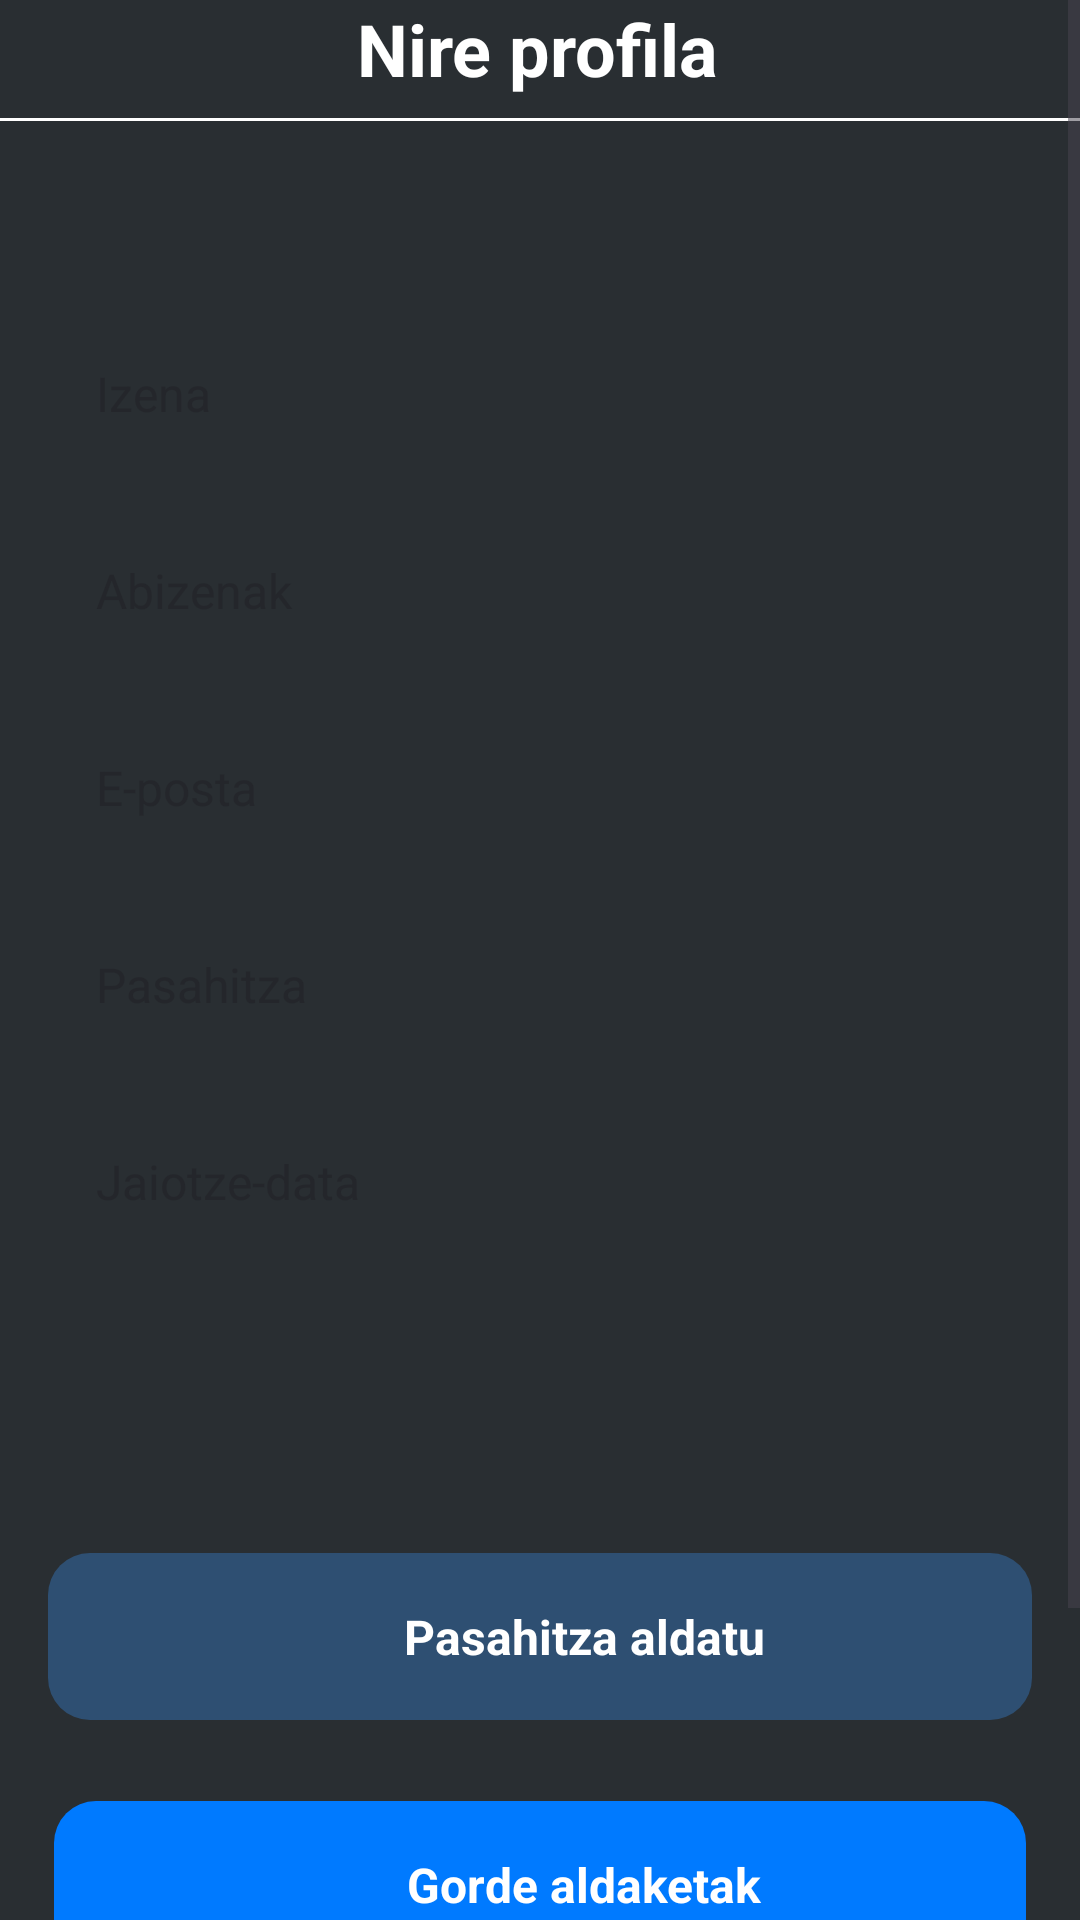

Reconstruct the res/layout file that produces this screen, plus the resources it refers to.
<!-- AndroidManifest.xml: application theme Theme.Talk2Sign -->
<!-- res/layout/activity_profile_view.xml -->
<?xml version="1.0" encoding="utf-8"?>
<LinearLayout xmlns:android="http://schemas.android.com/apk/res/android"
    xmlns:app="http://schemas.android.com/apk/res-auto"
    xmlns:tools="http://schemas.android.com/tools"
    android:layout_width="match_parent"
    android:layout_height="match_parent"
    android:background="#FFFFFF"
    android:orientation="vertical">

    <ScrollView
        android:id="@+id/r5169s34ygg8"
        android:layout_width="match_parent"
        android:layout_height="0dp"
        android:layout_weight="1"
        android:background="#292E32">

        <LinearLayout
            android:layout_width="match_parent"
            android:layout_height="match_parent"
            android:orientation="vertical">

            <LinearLayout
                android:id="@+id/ryzdso0j8wr"
                android:layout_width="wrap_content"
                android:layout_height="wrap_content"
                android:layout_marginStart="17dp"
                android:layout_marginBottom="7dp"
                android:gravity="center_vertical"
                android:orientation="horizontal">

                <ImageView
                    android:id="@+id/riyr2p0ms88l"
                    android:layout_width="24dp"
                    android:layout_height="24dp"
                    android:layout_marginEnd="78dp"
                    android:scaleType="fitXY"
                    android:src="@mipmap/ic_launcher" />

                <TextView
                    android:id="@+id/r6yadc2ps6mg"
                    android:layout_width="wrap_content"
                    android:layout_height="wrap_content"
                    android:text="Nire profila"
                    android:textColor="#FFFFFF"
                    android:textSize="24sp"
                    android:textStyle="bold" />
            </LinearLayout>

            <LinearLayout
                android:id="@+id/rzjo8zsg0epl"
                android:layout_width="match_parent"
                android:layout_height="1dp"
                android:layout_marginBottom="63dp"
                android:background="#FFFFFF"
                android:orientation="vertical"></LinearLayout>

            <LinearLayout
                android:id="@+id/rijdvcpkf3g"
                android:layout_width="match_parent"
                android:layout_height="wrap_content"
                android:layout_marginBottom="96dp"
                android:orientation="vertical"
                android:paddingHorizontal="16dp">

                <EditText
                    android:id="@+id/r5ucqrpnjgzk"
                    android:layout_width="match_parent"
                    android:layout_height="wrap_content"
                    android:layout_marginBottom="10dp"
                    android:background="@drawable/background_txtviews"
                    android:hint="Izena"
                    android:inputType="text"
                    android:paddingVertical="17dp"
                    android:paddingLeft="16dp"
                    android:paddingRight="32dp"
                    android:textColor="#919191"
                    android:textSize="16sp" />

                <EditText
                    android:id="@+id/r632plwcx9j3"
                    android:layout_width="match_parent"
                    android:layout_height="wrap_content"
                    android:layout_marginBottom="10dp"
                    android:background="@drawable/background_txtviews"
                    android:hint="Abizenak"
                    android:inputType="text"
                    android:paddingVertical="17dp"
                    android:paddingLeft="16dp"
                    android:paddingRight="32dp"
                    android:textColor="#919191"
                    android:textSize="16sp" />

                <EditText
                    android:id="@+id/rzh43qxuj2xa"
                    android:layout_width="match_parent"
                    android:layout_height="wrap_content"
                    android:layout_marginBottom="10dp"
                    android:background="@drawable/background_txtviews"
                    android:hint="E-posta"
                    android:inputType="text"
                    android:paddingVertical="17dp"
                    android:paddingLeft="16dp"
                    android:paddingRight="32dp"
                    android:textColor="#919191"
                    android:textSize="16sp" />

                <EditText
                    android:id="@+id/r3j3uvnd69ct"
                    android:layout_width="match_parent"
                    android:layout_height="wrap_content"
                    android:layout_marginBottom="10dp"
                    android:background="@drawable/background_txtviews"
                    android:hint="Pasahitza"
                    android:inputType="text"
                    android:paddingVertical="17dp"
                    android:paddingLeft="16dp"
                    android:paddingRight="32dp"
                    android:textColor="#919191"
                    android:textSize="16sp" />

                <EditText
                    android:id="@+id/r09ic2frbdn9m"
                    android:layout_width="match_parent"
                    android:layout_height="wrap_content"
                    android:background="@drawable/background_txtviews"
                    android:hint="Jaiotze-data"
                    android:inputType="text"
                    android:paddingVertical="17dp"
                    android:paddingLeft="16dp"
                    android:paddingRight="32dp"
                    android:textColor="#919191"
                    android:textSize="16sp" />
            </LinearLayout>

            <LinearLayout
                android:id="@+id/rq6vmf9jj7af"
                android:layout_width="match_parent"
                android:layout_height="wrap_content"
                android:layout_marginHorizontal="16dp"
                android:layout_marginBottom="27dp"
                android:background="@drawable/secondary_button"
                android:clickable="true"
                android:focusable="true"
                android:gravity="center"
                android:orientation="horizontal"
                android:paddingVertical="17dp">

                <com.google.android.material.imageview.ShapeableImageView
                    android:id="@+id/r766oti8zs3w"
                    android:layout_width="20dp"
                    android:layout_height="20dp"
                    android:layout_marginEnd="10dp"
                    android:scaleType="fitXY"
                    android:src="@mipmap/ic_launcher" />

                <TextView
                    android:id="@+id/riwndqi2q6wa"
                    android:layout_width="wrap_content"
                    android:layout_height="wrap_content"
                    android:text="Pasahitza aldatu"
                    android:textColor="#FFFFFF"
                    android:textSize="16sp"
                    android:textStyle="bold" />
            </LinearLayout>

            <LinearLayout
                android:id="@+id/rqfzisxqypy9"
                android:layout_width="match_parent"
                android:layout_height="wrap_content"
                android:layout_marginHorizontal="18dp"
                android:layout_marginBottom="84dp"
                android:background="@drawable/buttons_color"
                android:clickable="true"
                android:focusable="true"
                android:gravity="center"
                android:orientation="horizontal"
                android:paddingVertical="17dp">

                <com.google.android.material.imageview.ShapeableImageView
                    android:id="@+id/rzkgthdwme88"
                    android:layout_width="20dp"
                    android:layout_height="20dp"
                    android:layout_marginEnd="10dp"
                    android:scaleType="fitXY"
                    android:src="@mipmap/ic_launcher" />

                <TextView
                    android:id="@+id/rshyslbs5jh"
                    android:layout_width="wrap_content"
                    android:layout_height="wrap_content"
                    android:text="Gorde aldaketak"
                    android:textColor="#FFFFFF"
                    android:textSize="16sp"
                    android:textStyle="bold" />
            </LinearLayout>

            <ImageView
                android:id="@+id/r298f6ovectl"
                android:layout_width="match_parent"
                android:layout_height="24dp"
                android:scaleType="fitXY"
                android:src="@mipmap/ic_launcher" />
        </LinearLayout>
    </ScrollView>
</LinearLayout>
<!-- resources referenced by this layout -->
<resources>
  <!-- drawable buttons_color (drawable) -->
  <?xml version="1.0" encoding="UTF-8"?>
  <shape
  	xmlns:android="http://schemas.android.com/apk/res/android">
  	<solid
  		android:color="#007AFF"
  	/>
  	<corners
  		android:radius="14dp"
  	/>      
  </shape>
  <!-- drawable secondary_button (drawable) -->
  <?xml version="1.0" encoding="UTF-8"?>
  <shape
  	xmlns:android="http://schemas.android.com/apk/res/android">
  	<solid
  		android:color="#2E4F72"
  	/>
  	<corners
  		android:radius="14dp"
  	/>      
  </shape>
  <style name="Theme.Talk2Sign" parent="Base.Theme.Talk2Sign" />
  <style name="Base.Theme.Talk2Sign" parent="Theme.Material3.DayNight.NoActionBar">
          
          
      </style>
</resources>
